Photos from the image-classification dataset "object_crops_split_3" in the GitHub repository n21twn/Vision_Eindopdracht. Its 13 classes are: ace, eight, five, four, jack, king, nine, queen, seven, six, ten, three, two.

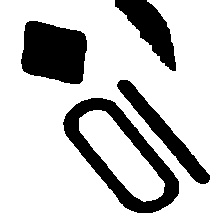
Label: ten

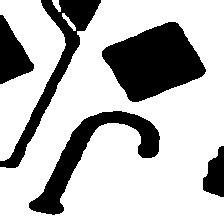
Label: jack

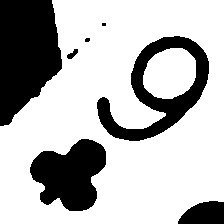
Label: nine

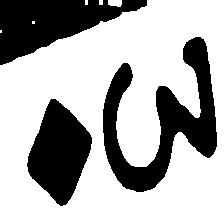
Label: three

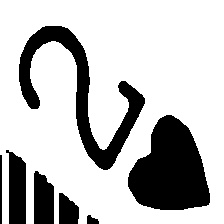
Label: two

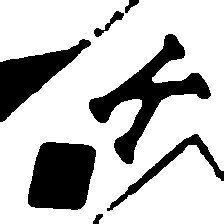
Label: king
